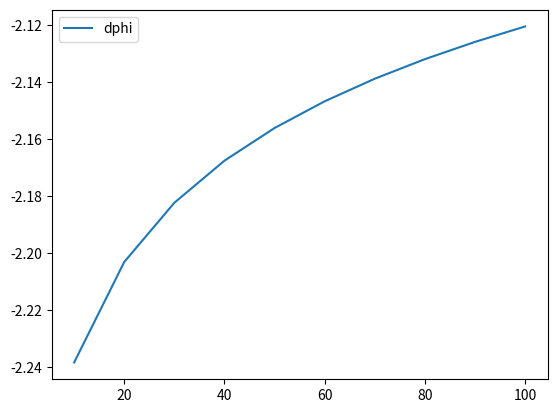

Python code for this plot:
"""
    This file runs and executes a youyr model, calculating the cell/device/system properties of interest as a function of time. 

    The code structure at this level is meant to be very simple, and delegates most functions to lower-level modules, which can be updated with new capabilties, over time.  The code:

        1 - Reads inputs and initializes the model
        
        2 - Calls the residual function and integrates over the user-defined    
            time span.
        3 - The simulation then returns the solution vector at the end of the 
            integration, which can be processed as needed to plot or analyze any quantities of interest.
"""

# Import necessary modules:
from scipy.integrate import solve_ivp #integration function for ODE system.

# Either directly in this file, or in a separate file that you import, define: 
#   - A residual function called 'residual'
#   - An array 'time_span' which has [0, t_final] where t_final is the total 
#       length of time you want the model to simulate.
#   - An intial solution vector SV_0
#solution = solve_ivp(residual, time_span, SV_0,rtol=1e-4, atol=1e-6)

import numpy as np
from math import exp

T=298 #K
n= 2
R=8.314
F=96485
C_an=np.array([.12, .12,0, .12]) #NH4, PO4, Mg, H+. Molar
z_k=np.array([1,-3,2,1])
C_ca=C_an
D_k=np.array([1.98e-9, 0.612e-9,0.705e-9, 9.310e-9])#m2/s from aquion.de

P_H2=.01 #idk
i_o=1 #idk

j_ext=10e-3 #A/cm2
A=1.67 #cm2
#i_ext=j*A
beta=0.5


phi_eq_an=-2.357 #V SHE
phi_eq_ca=0

phi_an=phi_eq_an-(R*T/(n*F)*np.log(C_an[0])) #V
phi_elyte=0.5
phi_ca=phi_eq_ca-(R*T/(n*F)*np.log(P_H2))


from scipy.optimize import fsolve

I_ext=np.array(np.linspace(10,100,10))
#I_ext=10
eta_an=np.zeros_like(I_ext)
g=0     # Counter
# x0=[1e-5]
x0 = 0.2
dphi=np.zeros_like(eta_an)

def eq1(eta):
        eq1 = i_o*(exp((1-beta)*F*eta/(R*T))-exp(-beta*F*eta/(R*T)))-I_ext[g]
        return eq1

for _ in I_ext:
#     root=fsolve(eq1,x0)
#     eta_an[g]=root
    eta_an[g] = fsolve(eq1,x0)
    dphi[g] = eta_an[g] + phi_eq_an
    g+=1
    
print(eta_an)    
from matplotlib import pyplot as plt

plt.plot(I_ext,dphi)
    
plt.legend(['dphi'])









phi_ext=np.array(np.linspace(0,1,10))
i=np.zeros_like(phi_ext)
g=0
# for phi_ext2 in phi_ext:
#     eta_an=phi_ext2-phi_an
#     eta_ca=phi_ext2-phi_ca

#     if eta_an>eta_ca:
#         eta=eta_an
#     else:
#         eta=eta_ca
#     i[g]=i_o*(exp((1-beta)*F*eta/(R*T))-exp(-beta*F*eta/(R*T)))
#     g+=1
